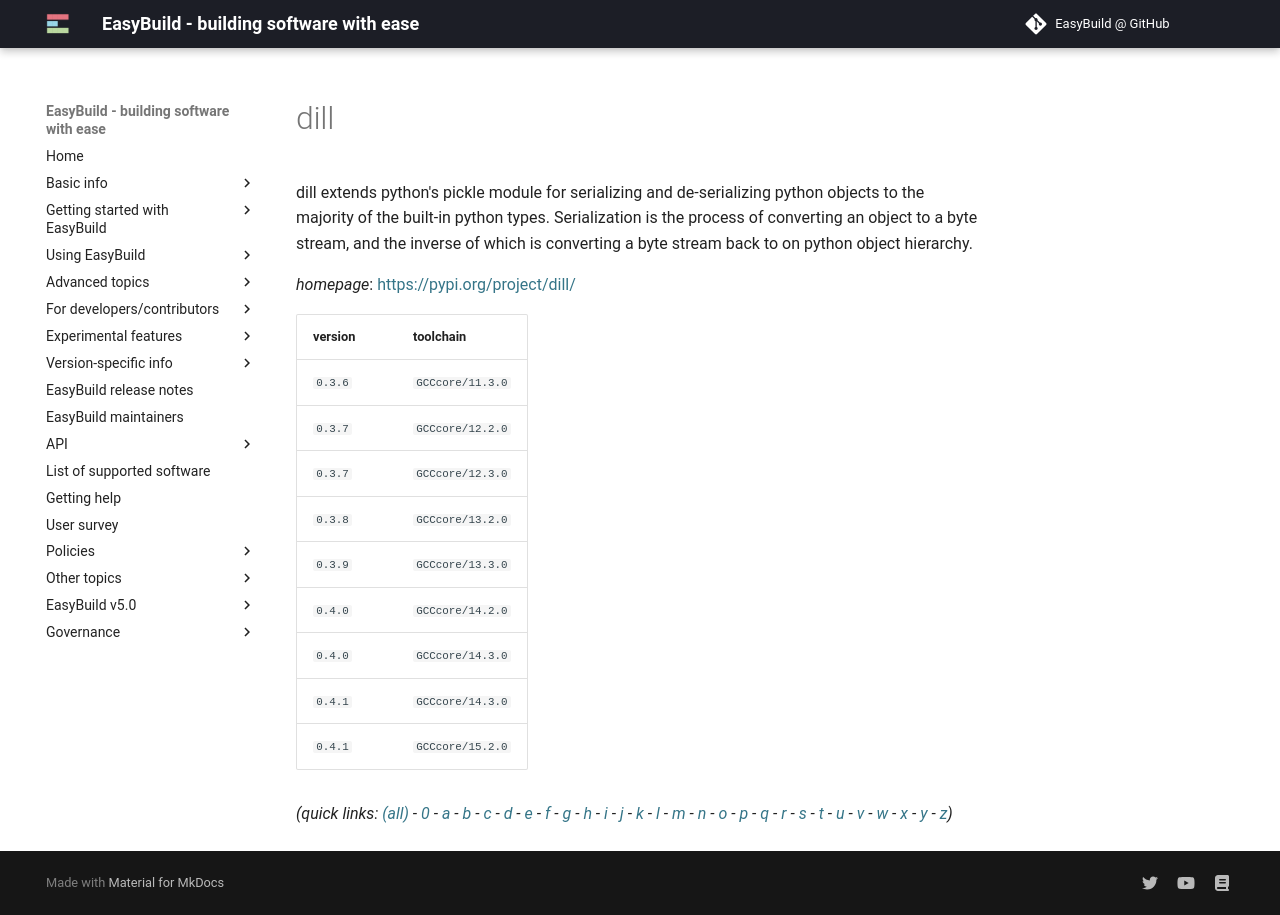

repository: easybuilders/easybuild-docs · page: version-specific/supported-software/d/dill/index.html · generator: mkdocs

---
search:
  boost: 0.5
---
# dill

dill extends python's pickle module for serializing and de-serializing python objects to the majority  of the built-in python types. Serialization is the process of converting an object to a byte stream, and the inverse  of which is converting a byte stream back to on python object hierarchy.

*homepage*: <https://pypi.org/project/dill/>

version | toolchain
--------|----------
``0.3.6`` | ``GCCcore/11.3.0``
``0.3.7`` | ``GCCcore/12.2.0``
``0.3.7`` | ``GCCcore/12.3.0``
``0.3.8`` | ``GCCcore/13.2.0``
``0.3.9`` | ``GCCcore/13.3.0``
``0.4.0`` | ``GCCcore/14.2.0``
``0.4.0`` | ``GCCcore/14.3.0``
``0.4.1`` | ``GCCcore/14.3.0``
``0.4.1`` | ``GCCcore/15.2.0``


*(quick links: [(all)](../index.md) - [0](../0/index.md) - [a](../a/index.md) - [b](../b/index.md) - [c](../c/index.md) - [d](../d/index.md) - [e](../e/index.md) - [f](../f/index.md) - [g](../g/index.md) - [h](../h/index.md) - [i](../i/index.md) - [j](../j/index.md) - [k](../k/index.md) - [l](../l/index.md) - [m](../m/index.md) - [n](../n/index.md) - [o](../o/index.md) - [p](../p/index.md) - [q](../q/index.md) - [r](../r/index.md) - [s](../s/index.md) - [t](../t/index.md) - [u](../u/index.md) - [v](../v/index.md) - [w](../w/index.md) - [x](../x/index.md) - [y](../y/index.md) - [z](../z/index.md))*
